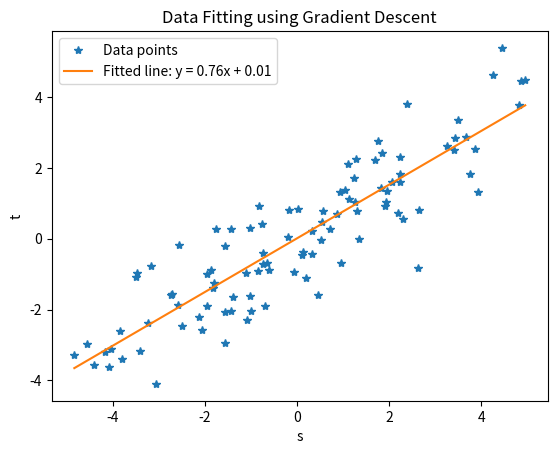

The matplotlib source for this figure:
import numpy as np
import matplotlib.pyplot as plt

np.random.seed(123)
d = 1                
n = 100              

xbar = np.random.rand(d)  
s = np.random.rand(n) * 10 - 5  
t = s * xbar + np.random.randn(n)  
S = np.column_stack((s, np.ones(n)))  
x = np.zeros(d + 1)  

L = np.linalg.norm(S.T @ S, 2)  
epsilon = 1 / L                 
omega = 1e-4                    

def gradient(x):
    """Compute the gradient of the objective function."""
    return S.T @ (S @ x - t)

iteration = 0
max_iterations = 10000
while True:
    grad = gradient(x)
    if np.linalg.norm(grad) <= omega or iteration >= max_iterations:
        break
    x = x - epsilon * grad
    iteration += 1

print(f"Converged in {iteration} iterations.")
print(f"Optimal parameters (slope, intercept): {x}")
print(f"Final objective value: {0.5 * np.linalg.norm(S @ x - t)**2}")


plt.plot(s, t, '*', label="Data points")

vec = np.linspace(min(s), max(s), 100)
plt.plot(vec, vec * x[0] + x[1], label=f"Fitted line: y = {x[0]:.2f}x + {x[1]:.2f}")

plt.xlabel("s")
plt.ylabel("t")
plt.legend()
plt.title("Data Fitting using Gradient Descent")
plt.show()